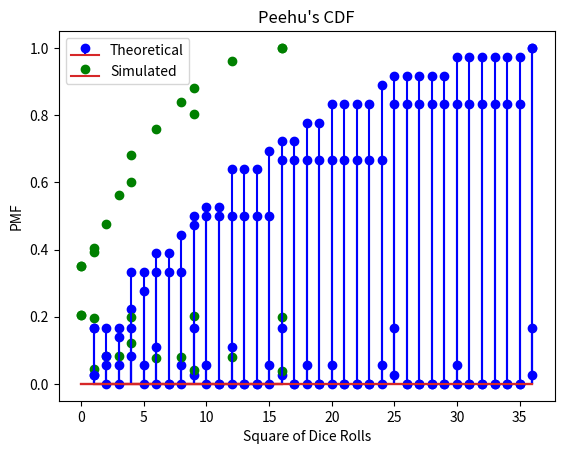

The matplotlib source for this figure:
import numpy as np
import matplotlib.pyplot as plt

# np.set_printoptions(threshold=np.inf)

# Simulated Values - Using 10000 dice rolls
def dice_roll():
        dice = np.array(np.random.randint(0, 5, size=10000))         
        return dice

# Dice rolls generation - 2 sets for Apoorv and 1 set for Peehu                                                 
apoorv_1 = dice_roll()                                  
apoorv_2 = dice_roll()                                  
peehu = dice_roll()                                                                                             
pmf_apoorv_sim = [0]*36                                    
pmf_peehu_sim = [0]*36

# Calculating products and squares and counting them  
prod = np.multiply(apoorv_1, apoorv_2)
sq = np.multiply(peehu, peehu)

x_1, pmf_apoorv_sim = np.unique(prod, return_counts=True)
x_2, pmf_peehu_sim = np.unique(sq, return_counts=True)
x_1 = np.array(x_1)
x_2 = np.array(x_2)
pmf_apoorv_sim = np.array(pmf_apoorv_sim)/10000
pmf_peehu_sim = np.array(pmf_peehu_sim)/10000

# Theoretical Values
x = np.arange(1,37)
y = np.arange(1,7)
m1 = np.where(np.mod.outer(x, y) == 0, 1, 0)            # m1 is a matrix of order 36 x 6 which shows condition of k%i==0 being true or false
m2 = x[:,np.newaxis]/y[np.newaxis,:]                    
m2 = np.where(m2 <= 6, 1, 0)                            # m2 is a matrix of order 36 x 6 which shows condition of k/i<=6 being true or false
pmf_apoorv_theoretical = np.diagonal(m1@np.transpose(m2))/36
pmf_peehu_theoretical = np.isin(x, np.arange(1,7)**2)/6

# Cumulative Distribution Functions
cdf_apoorv_sim = np.cumsum(pmf_apoorv_sim)
cdf_peehu_sim = np.cumsum(pmf_peehu_sim)
cdf_apoorv_theoretical = np.cumsum(pmf_apoorv_theoretical)
cdf_peehu_theoretical = np.cumsum(pmf_peehu_theoretical)

# Plotting 
plt.stem(x, pmf_apoorv_theoretical, linefmt='b-', markerfmt='bo')
plt.stem(x_1, pmf_apoorv_sim, linefmt='none', markerfmt='go')
plt.xlabel('Product of Dice Rolls')
plt.ylabel('PMF')
plt.title("Apoorv's PMF")
plt.legend(['Theoretical', 'Simulated'])
plt.show()
 
plt.stem(x, cdf_apoorv_theoretical, linefmt='b-', markerfmt='bo')
plt.stem(x_1, cdf_apoorv_sim, linefmt='none', markerfmt='go')
plt.xlabel('Product of Dice Rolls')
plt.ylabel('CDF')
plt.title("Apoorv's CDF")
plt.legend(['Theoretical', 'Simulated'])
plt.show()
 
plt.stem(x, pmf_peehu_theoretical, linefmt='b-', markerfmt='bo')
plt.stem(x_2, pmf_peehu_sim, linefmt='none', markerfmt='go')
plt.xlabel('Square of Dice Rolls')
plt.ylabel('PMF')
plt.title("Peehu's PMF")
plt.legend(['Theoretical', 'Simulated'])
plt.show()
 
plt.stem(x, cdf_peehu_theoretical, linefmt='b-', markerfmt='bo')
plt.stem(x_2, cdf_peehu_sim, linefmt='none', markerfmt='go')
plt.xlabel('Square of Dice Rolls')
plt.ylabel('PMF')
plt.title("Peehu's CDF")
plt.legend(['Theoretical', 'Simulated'])
plt.show()
